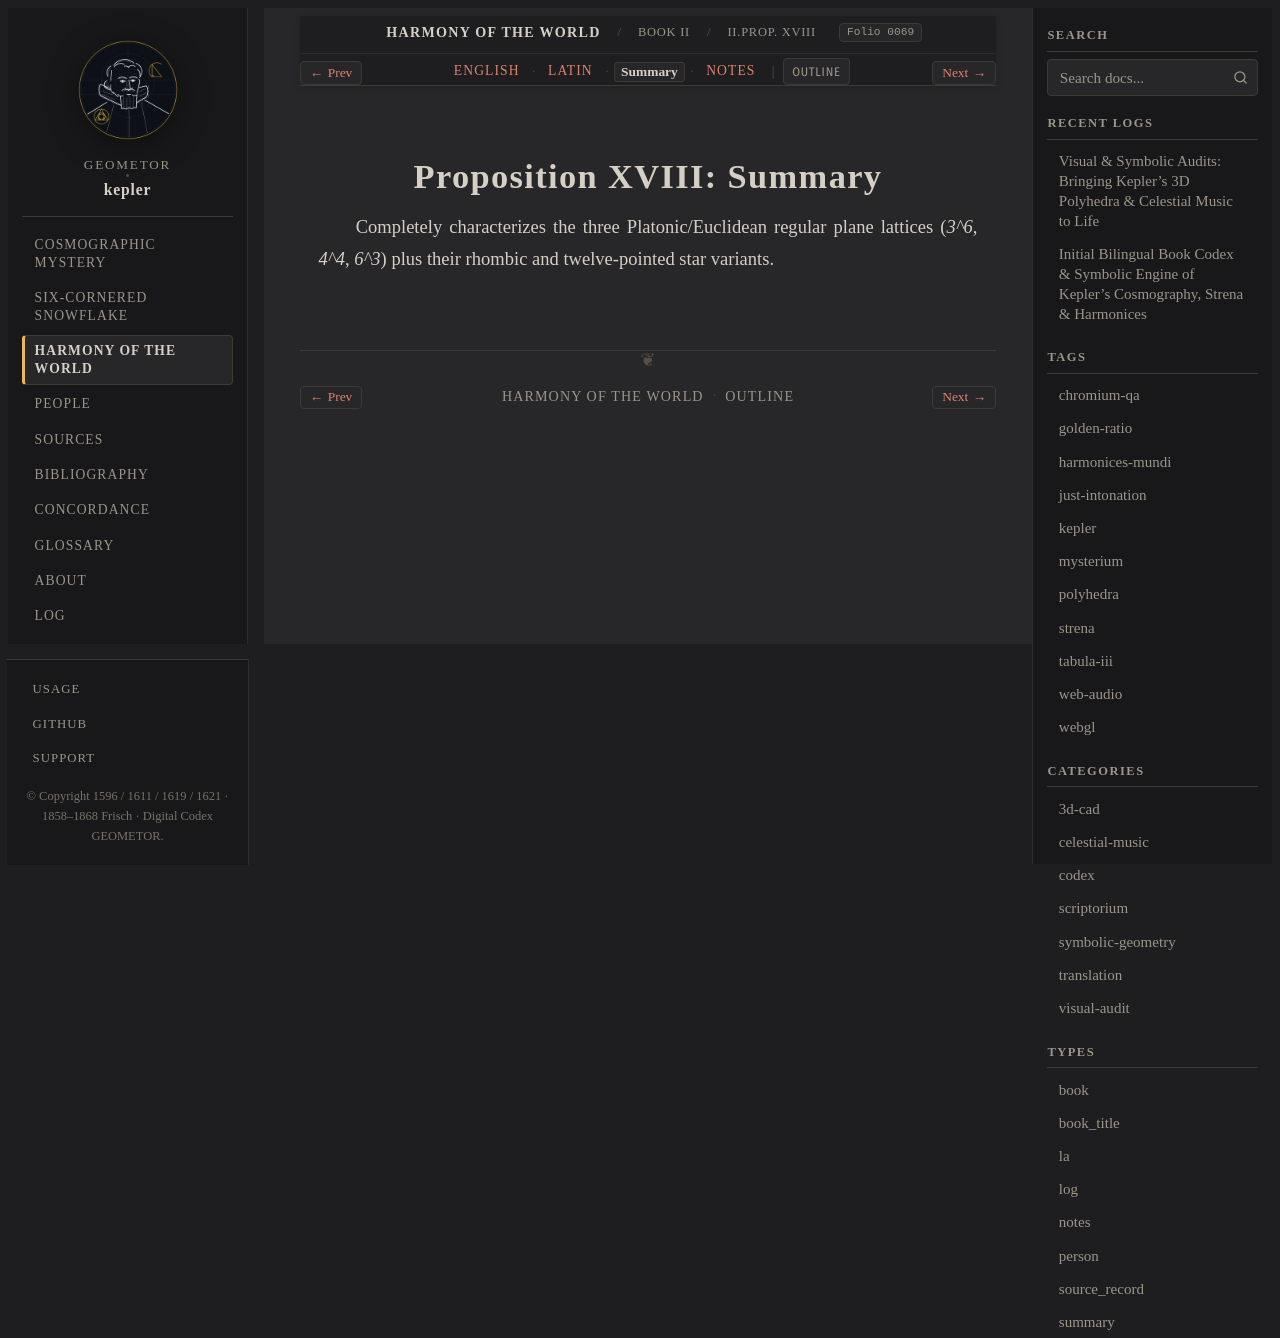

repository: geometor/kepler · page: harmonices_mundi/liber_ii/prop_18/summary.html · generator: sphinx

:type: summary
:layout: book
:canonical_id: II.Prop. XVIII
:order: 6
:folio: harmonices_mundi:0069

.. _hm-liber-ii-prop_18-summary:

Proposition XVIII: Summary
==========================

Completely characterizes the three Platonic/Euclidean regular plane lattices (`3^6`, `4^4`, `6^3`) plus their rhombic and twelve-pointed star variants.
